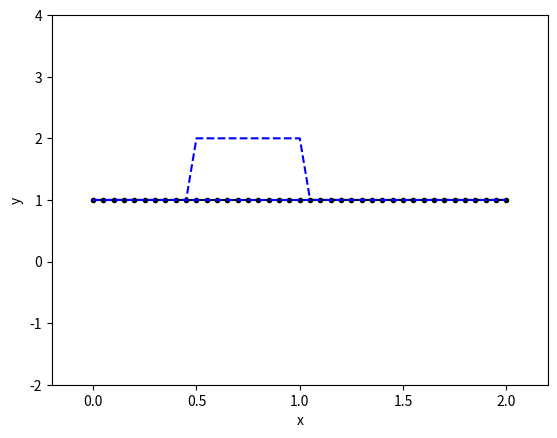

Write the Python code that produced this figure.
##########################################################
# 1D Linear convection      du/dt + c*du/dx = 0
#
##########################################################

import numpy as np
import matplotlib.pyplot as plt
import time

### FD in time BD in space scheme
def FDtimeBDspace(un,c,dt,dx,nx):
    u[:] = un[:]
    u[1:] = un[1:] - c*dt/dx*(un[1:] - un[0:-1])
#    for i in range(1,nx):        
#        u[i] = un[i] - c*dt/dx*(un[i] - un[i-1])    
    
    return u

### FD in time FD in space scheme
def FDtimeFDspace(un,c,dt,dx,nx):
    u[:] = un[:]
    u[0:-1] = un[0:-1] - c*dt/dx*(un[1:] - un[0:-1])
#    for i in range(0,nx-1):
#        u[i] = un[i] - c*dt/dx*(un[i+1] - un[i])

    return u

### FD in time CD in space scheme
def FDtimeCDspace(un,c,dt,dx,nx):
    u[:] = un[:]
    u[1:-1] = un[1:-1] - c*dt/(2*dx)*(un[2:] - un[0:-2])
 #   for i in range(1,nx-1):
 #       u[i] = un[i] - c*dt/(2*dx)*(un[i+1] - un[i-1])

    return u
    
### Lax-Friedrich scheme - Forward time centered scheme (FTCS)
#   exact solution for sigma = 1.0
def LFscheme(un,c,dt,dx,nx):
    u[:] = un[:]
    u[1:-1] = 1./2*(un[0:-2]+un[2:]) - c*dt/(2*dx)*(un[2:] - un[0:-2])
#    for i in range(1,nx-1):
#        u[i] = 1./2*(un[i-1]+un[i+1]) - c*dt/(2*dx)*(un[i+1] - un[i-1])

    return u

### Lax-Wendroff scheme
def LWscheme(un,c,dt,dx,nx):
    u[:] = un[:]
    u[1:-1] = u[1:-1] - 1./2*c*dt/dx*(un[2:] - un[0:-2]) + 1./2*(c*dt/dx)**2*(un[2:]-2*un[1:-1]+un[0:-2])
#    for i in range(1,nx-1):
#        u[i] = u[i] - 1./2*c*dt/dx*(un[i+1] - un[i-1]) + 1./2*(c*dt/dx)**2*(un[i+1]-2*un[i]+un[i-1])

    return u

### Leapfrog scheme
def Leapfrogscheme(unn,un,c,dt,dx,nx):
    u[:] = un[:]
    for i in range(1,nx-1):
        u[i] = unn[i] - c*dt/dx*(un[i+1]-un[i-1])
        
    return u
        
#------------------------------------------------------------------------------#
### parameters
nx = 41
nt = 40
c = 1
sigma = 1.0
#dx = 2/(nx-1.0)
dx = 0.05
dt = sigma*dx/c

### arrays
x = np.linspace(0,2,nx)
#x = np.arange(0,2+dx,dx)
u = np.zeros(nx)
un = np.zeros(nx)
unn = np.zeros(nx)
uzero = np.zeros(nx)

### initial conditions 
## square wave
for i in range(nx):
    if 0.5 <= x[i] <= 1:
        u[i] = 2
    else:
        u[i] = 1

## triangle wave
#for i in range(nx):
#    if 0.9 <= x[i] <= 1:
#        u[i] = 10*(x[i]-0.9)
#    if 1.0 <= x[i] <= 1.1:
#        u[i] = 10*(1.1-x[i])

## square wave at beginning        
#u[0] = 1

uzero[:] = u[:]

### plot initial conditions
plt.plot(x,uzero,'b--')
line, = plt.plot(x,uzero,'k.-')         # Line2D object
plt.axis([-0.2, 2.2, -2.0, 4.0])
plt.xlabel('x')
plt.ylabel('y')

### time evolution #######################
for it in range(nt):
    unn[:] = un[:]
    un[:] = u[:]

#    u = FDtimeBDspace(un,c,dt,dx,nx)            # FD in time BD in space scheme
#    u = FDtimeFDspace(un,c,dt,dx,nx)            # FD in time FD in space scheme
#    u = FDtimeCDspace(un,c,dt,dx,nx)            # FD in time CD in space scheme
    u = LFscheme(un,c,dt,dx,nx)                 # Lax-Friedrich scheme
#    u = LWscheme(un,c,dt,dx,nx)                 # Lax-Wendroff scheme
    # Leapfrog scheme
#    if it == 0:
#        u = FDtimeBDspace(un,c,dt,dx,nx)        # starting scheme
#    else:
#        u = Leapfrogscheme(unn,un,c,dt,dx,nx)   # Leapfrog scheme
    

    line.set_ydata(u)       # Set the data np.array for y
    plt.draw()              # Redraw the current figure.
    plt.pause(0.1)

#------------------------------------------------------------------------------#
### translation of initial condition
nx = 1000
x = np.linspace(0,2,nx)
ua = np.zeros(nx)
ddx = dt*nt*c

## square wave
for i in range(nx):
    if 0.5+ddx <= x[i] <= 1+ddx:
        ua[i] = 2
    else:
        ua[i] = 1

## triangle wave
#for i in range(nx):
#    if 0.9+ddx <= x[i] <= 1.0+ddx:
#        ua[i] = 10*(x[i]-0.9-ddx);
#    if 1.0+ddx <= x[i] <= 1.1+ddx:
#        ua[i] = 10*(1.1+ddx-x[i]);    
        
plt.plot(x,ua,'b--')
plt.pause(0.1)
